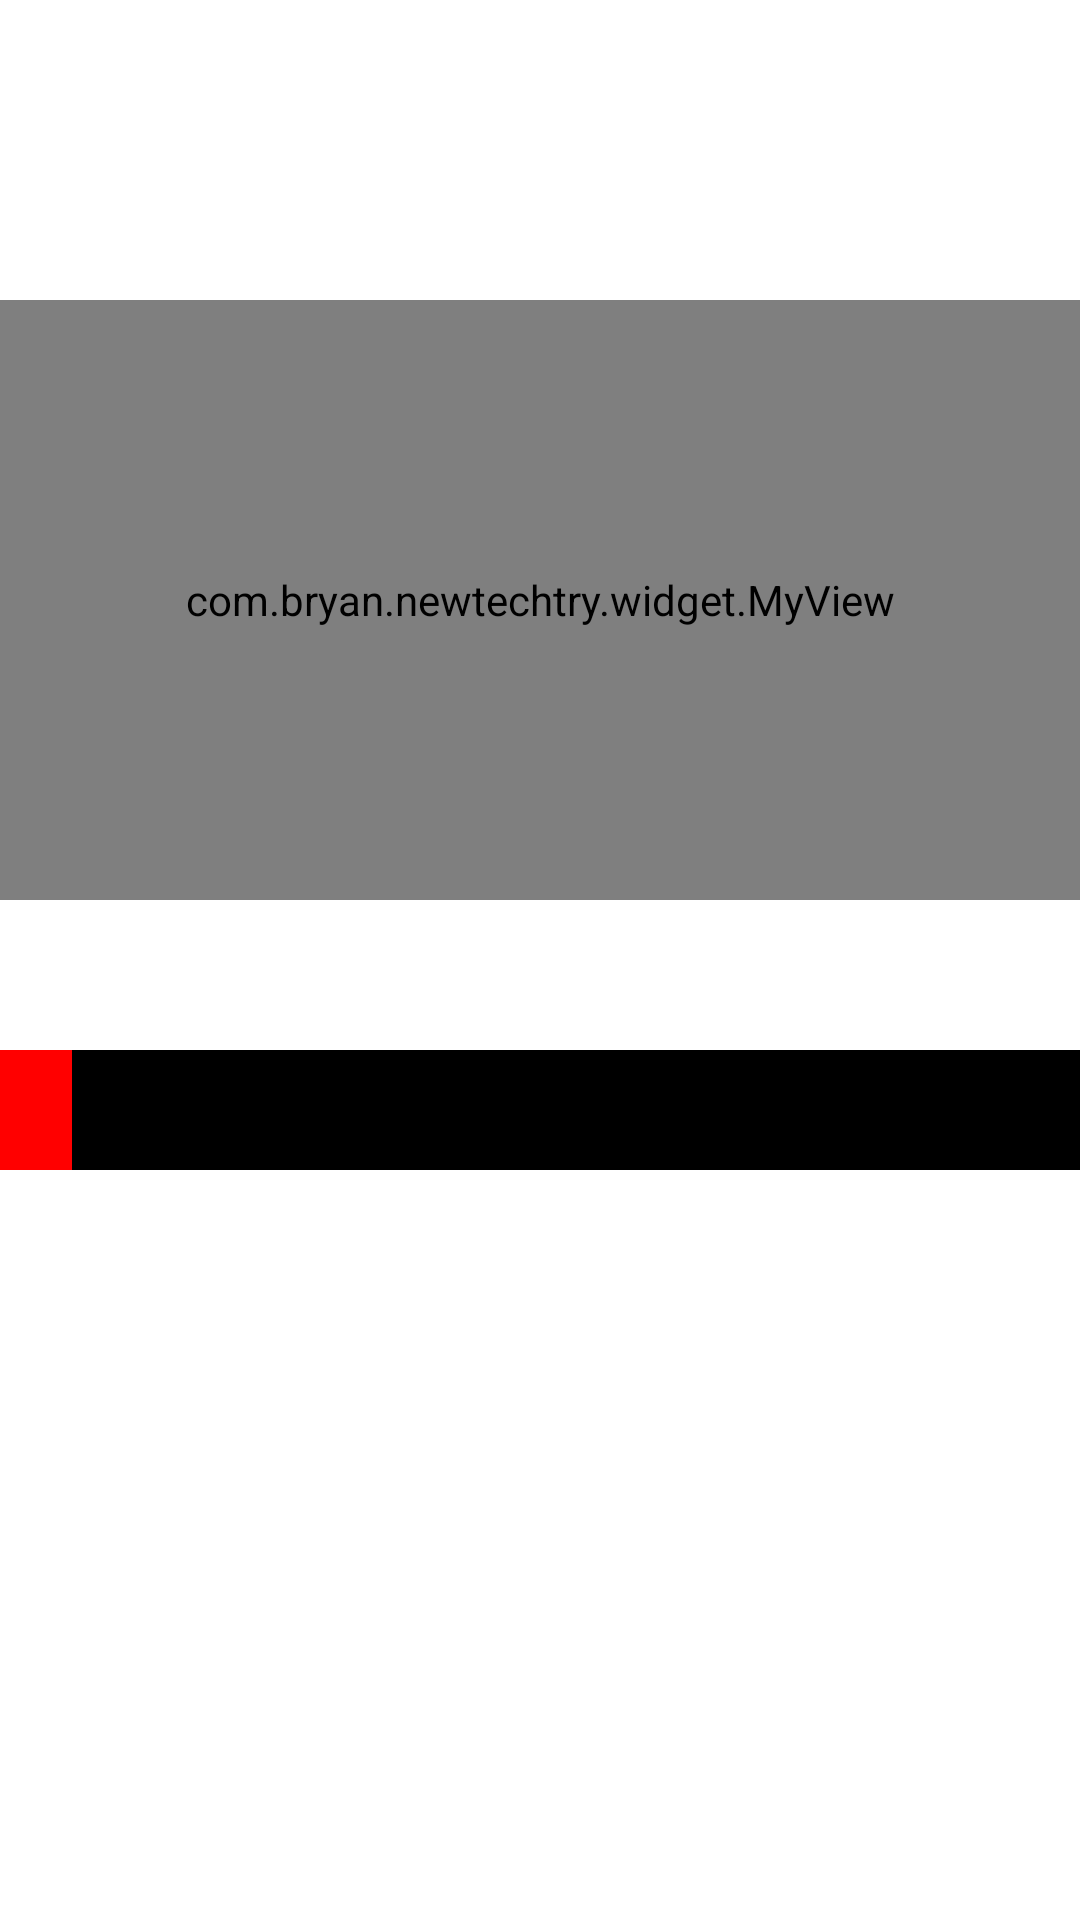

Layout XML and referenced resources for this Android screen:
<!-- AndroidManifest.xml: application theme AppTheme -->
<!-- res/layout/activity_matrix.xml -->
<?xml version="1.0" encoding="utf-8"?>
<LinearLayout xmlns:android="http://schemas.android.com/apk/res/android"
    android:orientation="vertical" android:layout_width="match_parent"
    android:layout_height="match_parent"

    android:background="@android:color/white"
    >
    
    
    <com.bryan.newtechtry.widget.MyView
        android:id="@+id/myview"
        android:layout_marginTop="100dp"
        android:layout_width="match_parent"
        android:layout_height="200dp"
        android:background="@android:color/darker_gray"
        />




    <LinearLayout
        android:layout_marginTop="50dp"
        android:layout_width="match_parent"
        android:layout_height="40dp"
        android:background="#000000"
        >

        <TextView
            android:layout_width="wrap_content"
            android:layout_height="60dp"
            android:text="123"
            android:background="#ff0000"
            android:layout_gravity="bottom"
            />
    </LinearLayout>
</LinearLayout>
<!-- resources referenced by this layout -->
<resources>
  <style name="AppTheme" parent="Theme.AppCompat.Light.DarkActionBar">
          
          <item name="colorPrimary">@color/colorPrimary</item>
          <item name="colorPrimaryDark">@color/colorPrimaryDark</item>
          <item name="colorAccent">@color/colorAccent</item>
      </style>
  <!-- not gathered from this repository: default colours our renderer supplied (Android Studio template values) -->
  <color name="colorPrimary">#FF6200EE</color>
  <color name="colorPrimaryDark">#FF3700B3</color>
  <color name="colorAccent">#FF03DAC5</color>
</resources>
